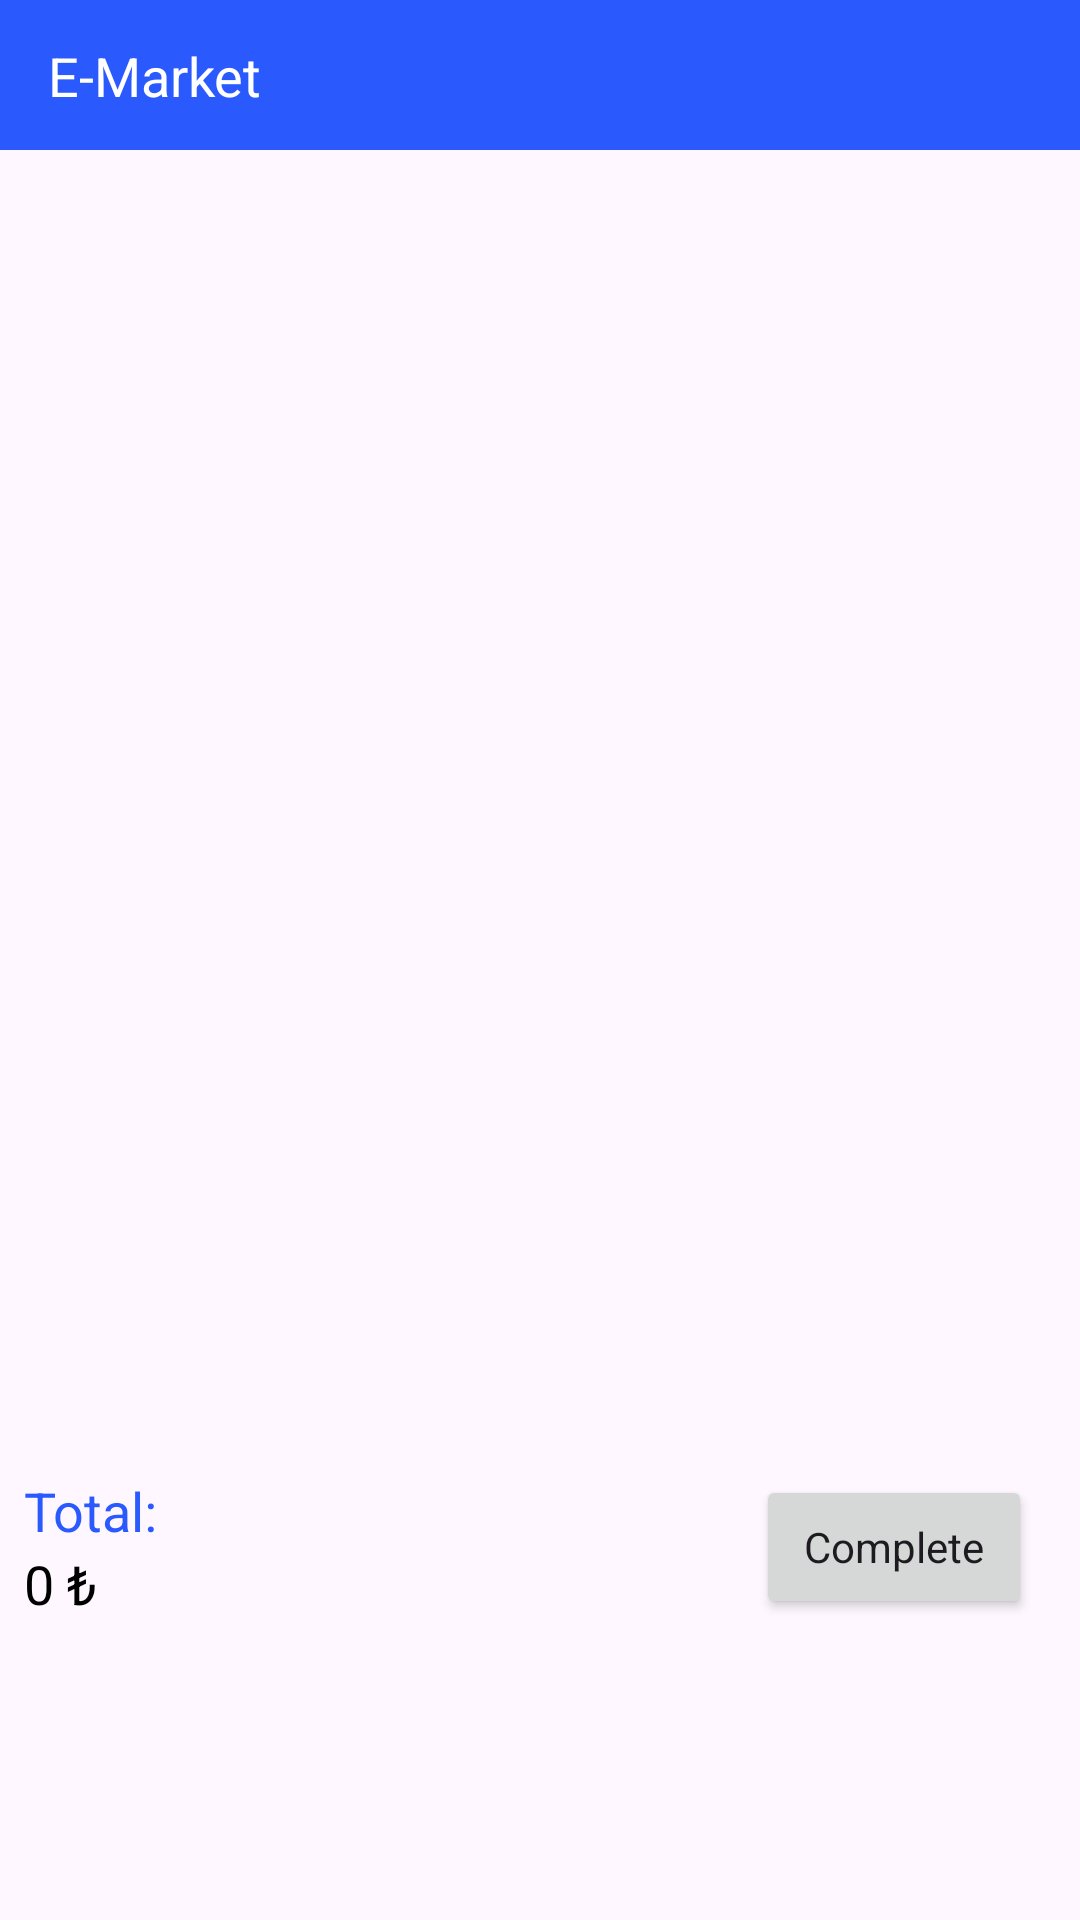

Reconstruct the res/layout file that produces this screen, plus the resources it refers to.
<!-- AndroidManifest.xml: application theme Theme.Nativemobilecasestudy -->
<!-- res/layout/fragment_basket_page.xml -->
<?xml version="1.0" encoding="utf-8"?>
<layout xmlns:android="http://schemas.android.com/apk/res/android"
    xmlns:app="http://schemas.android.com/apk/res-auto"
    xmlns:tools="http://schemas.android.com/tools">

    <androidx.constraintlayout.widget.ConstraintLayout
        android:layout_width="match_parent"
        android:layout_height="match_parent"
        tools:context=".presentation.ui.cart.BasketFragment">
        <RelativeLayout
            android:id="@+id/progressBar"
            android:layout_width="match_parent"
            android:layout_height="match_parent"
            android:visibility="gone"
            app:layout_constraintBottom_toBottomOf="parent"
            app:layout_constraintEnd_toEndOf="parent"
            app:layout_constraintStart_toStartOf="parent"
            app:layout_constraintTop_toTopOf="parent">


            <ProgressBar
                android:layout_width="wrap_content"
                android:layout_height="wrap_content"
                android:layout_centerInParent="true"
                android:progressTint="@color/mainBlue"
                android:indeterminate="true"
                />
        </RelativeLayout>
        <TextView
            android:id="@+id/emptyList"
            android:layout_width="wrap_content"
            android:layout_height="wrap_content"
            android:text="@string/not_found_product_in_cart_text"
            android:visibility="gone"
            android:textSize="20sp"
            android:textColor="@color/mainBlue"
            android:textStyle="bold"
            android:fontFamily="@font/montserrat_bold"
            app:layout_constraintBottom_toBottomOf="parent"
            app:layout_constraintEnd_toEndOf="parent"
            app:layout_constraintTop_toTopOf="parent"
            app:layout_constraintStart_toStartOf="parent"/>
        <androidx.constraintlayout.widget.ConstraintLayout
            android:id="@+id/headerArea"
            android:layout_width="match_parent"
            android:background="@color/mainBlue"
            android:layout_height="50dp"
            app:layout_constraintTop_toTopOf="parent"
            app:layout_constraintStart_toStartOf="parent"
            app:layout_constraintEnd_toEndOf="parent">


            <com.google.android.material.textview.MaterialTextView
                android:id="@+id/header_title"
                style="@style/boldTextStyle"
                android:layout_width="0dp"
                android:layout_height="wrap_content"
                android:layout_marginStart="16dp"
                android:text="@string/e_market_text"
                android:textSize="18sp"
                android:textColor="@color/white"
                app:layout_constraintBottom_toBottomOf="parent"
                app:layout_constraintEnd_toEndOf="parent"
                app:layout_constraintStart_toStartOf="parent"
                app:layout_constraintTop_toTopOf="parent" />
        </androidx.constraintlayout.widget.ConstraintLayout>

        <androidx.recyclerview.widget.RecyclerView
            android:id="@+id/rcBasket"
            android:layout_width="0dp"
            android:layout_height="0dp"
            android:layout_marginHorizontal="16dp"
            android:layout_marginTop="8dp"
            android:layout_marginBottom="16dp"
            app:layout_constraintBottom_toTopOf="@+id/staticTotalPriceTv"
            app:layout_constraintEnd_toEndOf="parent"
            app:layout_constraintStart_toStartOf="parent"
            app:layout_constraintTop_toBottomOf="@+id/headerArea" />

        <TextView
            android:id="@+id/staticTotalPriceTv"
            style="@style/regularTextStyle"
            android:layout_width="0dp"
            android:layout_height="wrap_content"
            android:text="@string/total_text"
            android:textColor="@color/mainBlue"
            android:textSize="18sp"
            app:layout_constraintBottom_toTopOf="@+id/priceTv"
            app:layout_constraintStart_toStartOf="@+id/priceTv" />

        <TextView
            android:id="@+id/priceTv"
            style="@style/regularTextStyle"
            android:layout_width="0dp"
            android:layout_height="wrap_content"
            android:layout_marginStart="8dp"
            android:textSize="18sp"
            android:text="0 ₺"
            android:layout_marginBottom="100dp"
            app:layout_constraintBottom_toBottomOf="parent"
            app:layout_constraintStart_toStartOf="parent"
            tools:text="123123 ₺" />

        <Button
            android:id="@+id/completeButton"
            android:layout_width="0dp"
            android:layout_height="wrap_content"
            android:layout_marginEnd="16dp"
            android:fontFamily=""
            android:paddingHorizontal="16dp"
            android:text="@string/complete_text"
            android:textAllCaps="false"
            android:textSize="14sp"
            app:layout_constraintBottom_toBottomOf="@+id/priceTv"
            app:layout_constraintEnd_toEndOf="parent"
            app:layout_constraintTop_toTopOf="@+id/staticTotalPriceTv" />


    </androidx.constraintlayout.widget.ConstraintLayout>

</layout>
<!-- resources referenced by this layout -->
<resources>
  <color name="mainBlue">#2A59FE</color>
  <color name="white">#FFFFFFFF</color>
  <string name="complete_text">Complete</string>
  <string name="e_market_text">E-Market</string>
  <string name="not_found_product_in_cart_text">Not Found Product in Basket</string>
  <string name="total_text">Total:</string>
  <style name="boldTextStyle">
          <item name="android:textColor">@color/black</item>
          <item name="android:textSize">12sp</item>
          <item name="fontFamily">@font/montserrat_bold</item>
      </style>
  <style name="regularTextStyle">
          <item name="android:textColor">@color/black</item>
          <item name="android:textSize">12sp</item>
          <item name="fontFamily">@font/montserrat_regular</item>
      </style>
  <style name="Theme.Nativemobilecasestudy" parent="Base.Theme.Nativemobilecasestudy" />
  <color name="black">#FF000000</color>
  <style name="Base.Theme.Nativemobilecasestudy" parent="Theme.Material3.DayNight.NoActionBar">
          <item name="colorPrimary">@color/mainBlue</item>
          <item name="android:statusBarColor">@color/mainBlue</item>
          <item name="windowNoTitle">true</item>
          <item name="windowActionBar">false</item>
          <item name="android:windowLightStatusBar">false</item>
      </style>
</resources>
